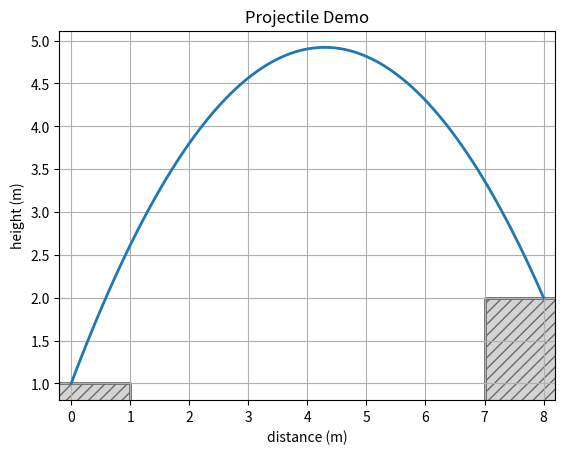

Reproduce this figure in Python.
import matplotlib.pyplot as plt
from matplotlib.collections import PatchCollection
from matplotlib.patches import Rectangle
import numpy as np

# https://math.stackexchange.com/a/3019497

G = 9.81  # m/s^2


def run_demo():
    launch_velocity = 10  # m/s
    launch_height = 1  # m
    target_distance = 8  # m
    target_height = 2  # m

    launch_angle = get_launch_angle(launch_velocity, launch_height, target_distance, target_height)
    run_projectile_target_demo(launch_height, target_height, target_distance, launch_angle, launch_velocity)


def get_launch_angle(V0, h, xfinal, yfinal):
        return np.rad2deg(np.arctan((V0 ** 2 + np.sqrt(V0 ** 4 - G * (G * xfinal ** 2 + (2 * (yfinal - h) * (V0 ** 2))))) / (G * xfinal)))


def run_projectile_target_demo(h, hfinal, xfinal, theta, Vo):
    rad = np.radians(theta)
    Vx = Vo * np.cos(rad)

    # print the governing projectile equation
    print(f'Equation: y = {h} + {round(np.tan(rad), 5)}x - {round(G / (Vx ** 2 * 2.0), 5)}x^2')

    # compute final x position
    # xfinal = find_final_position(h, theta, Vo)
    print(f'Distance = {round(xfinal, 3)} m')

    # compute max height of projectile
    ymax = find_height_max(h, theta, Vo)
    print(f'Peak Height = {round(ymax, 3)} m')

    # compute time elapsed
    tfinal = time_of_flight(h, theta, Vo)
    print(f'Time of Flight = {round(tfinal, 3)} s')

    # plot
    x = np.linspace(0, xfinal, 100)
    y = h + np.tan(rad) * x - (G / (2.0 * Vx ** 2)) * (x ** 2)

    plot_items = {'xdata': x, 'ydata': y,
                  'xlim': (-0.2, xfinal + 0.2), 'ylim': (),
                  'box_left': (-1, 0), 'box_left_height': h, 'box_right': (xfinal - 1, 0), 'box_right_height': hfinal,
                  'xlabel': 'distance (m)', 'ylabel': 'height (m)', 'title': 'Projectile Demo'}
    plot(plot_items)


def find_position_at_time(h, theta, Vo, t):
    rad = np.radians(theta)
    Vy = Vo * np.sin(rad)
    return h + Vy * t - ((G / 2.0) * (t ** 2))


def find_final_position(h, theta, Vo):
    rad = np.radians(theta)
    Vx = Vo * np.cos(rad)
    return time_of_flight(h, theta, Vo) * Vx


def time_of_flight(h, theta, Vo):
    rad = np.radians(theta)
    Vy = Vo * np.sin(rad)
    return (Vy + np.sqrt(Vy ** 2 + 2 * G * h)) / G


def find_height_max(h, theta, Vo):
    rad = np.radians(theta)
    Vy = Vo * np.sin(rad)
    return h + (Vy ** 2) / (2 * G)


def plot(plot_items):
    fig, ax1 = plt.subplots()
    xdata = plot_items['xdata']
    ydata = plot_items['ydata']
    ax1.plot(xdata, ydata, linewidth=2.0)

    # rectangles
    left_anchor = plot_items['box_left']
    right_anchor = plot_items['box_right']
    box_left_height = plot_items['box_left_height']
    box_right_height = plot_items['box_right_height']

    boxes = [Rectangle(left_anchor, 2, box_left_height), Rectangle(right_anchor, 2, box_right_height)]

    # Create patch collection with specified colour/alpha
    pc = PatchCollection(boxes, facecolor='lightgray', hatch='///', edgecolor='dimgray', linewidth=2)
    ax1.add_collection(pc)

    # limits
    ax1.set(xlim=plot_items['xlim'])

    ax1.set_title(plot_items['title'])
    ax1.set_xlabel(plot_items['xlabel'])
    ax1.set_ylabel(plot_items['ylabel'])

    plt.grid()
    plt.show()


# Press the green button in the gutter to run the script.
if __name__ == '__main__':
    run_demo()
